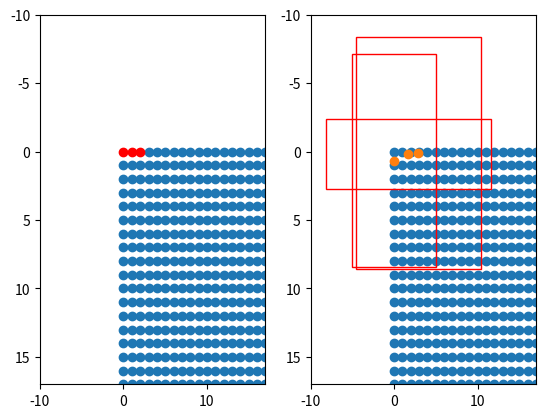

Write Python code to recreate this figure.
import matplotlib.pyplot as plt
import numpy as np

if __name__ == "__main__":
    height, width, feat_stride = 128,128,1
        
    fig = plt.figure()
    ax = fig.add_subplot(121)
    plt.ylim(-10,17)
    plt.xlim(-10,17)

    shift_x = np.arange(0, width * feat_stride, feat_stride)
    shift_y = np.arange(0, height * feat_stride, feat_stride)
    shift_x, shift_y = np.meshgrid(shift_x, shift_y)
    boxes = np.stack([shift_x,shift_y,shift_x,shift_y],axis=-1).reshape([-1,4]).astype(np.float32)
    plt.scatter(boxes[3:,0],boxes[3:,1])
    plt.scatter(boxes[0:3,0],boxes[0:3,1],c="r")
    ax.invert_yaxis()

    ax = fig.add_subplot(122)
    plt.ylim(-10,17)
    plt.xlim(-10,17)

    shift_x = np.arange(0, width * feat_stride, feat_stride)
    shift_y = np.arange(0, height * feat_stride, feat_stride)
    shift_x, shift_y = np.meshgrid(shift_x, shift_y)
    boxes = np.stack([shift_x,shift_y,shift_x,shift_y],axis=-1).reshape([-1,4]).astype(np.float32)
    plt.scatter(shift_x,shift_y)

    heatmap = np.random.uniform(0,1,[128,128,80]).reshape([-1,80])
    reg = np.random.uniform(0,1,[128,128,2]).reshape([-1,2])
    wh = np.random.uniform(5,20,[128,128,2]).reshape([-1,2])

    boxes[:,:2] = boxes[:,:2] + reg
    boxes[:,2:] = boxes[:,2:] + reg
    plt.scatter(boxes[0:3,0],boxes[0:3,1])
    boxes[:,:2] = boxes[:,:2] - wh/2
    boxes[:,2:] = boxes[:,2:] + wh/2
    for i in [0,1,2]:
        rect = plt.Rectangle([boxes[i, 0],boxes[i, 1]], wh[i,0], wh[i,1], color="r",fill=False)
        ax.add_patch(rect)
    
    ax.invert_yaxis()

    plt.show()
